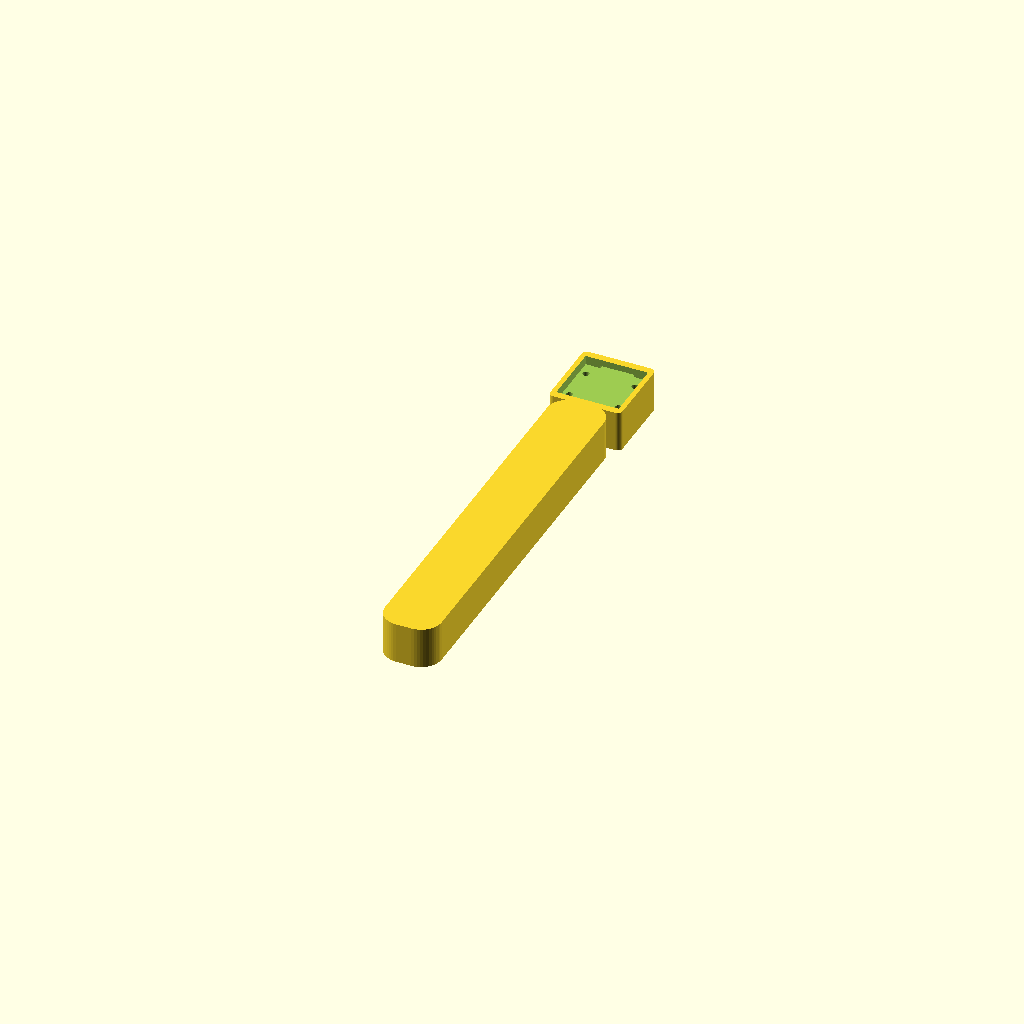
Cell 1: rendered with the file's own defaults.
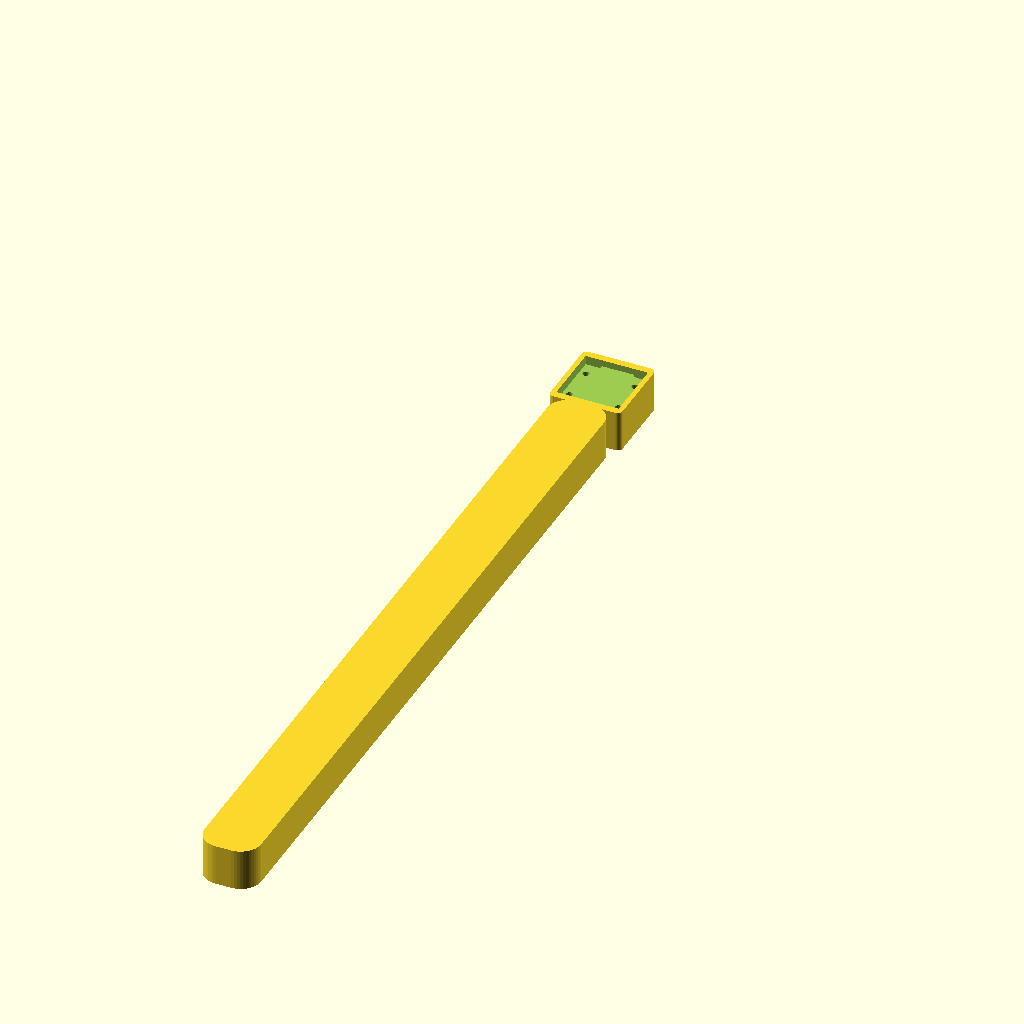
Cell 2 — HANDLE_LEN set to 300, the other parameters unchanged.
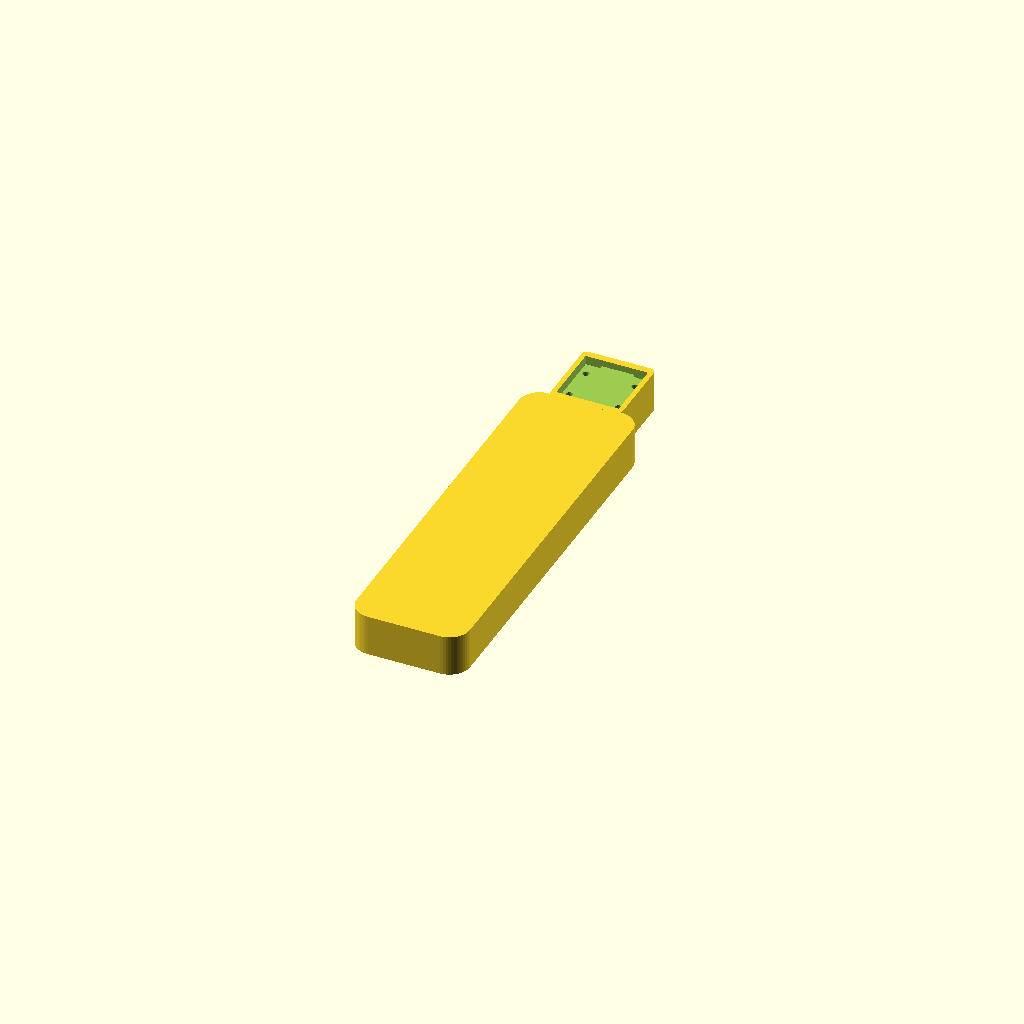
Cell 3 — HANDLE_X set to 44, the other parameters unchanged.
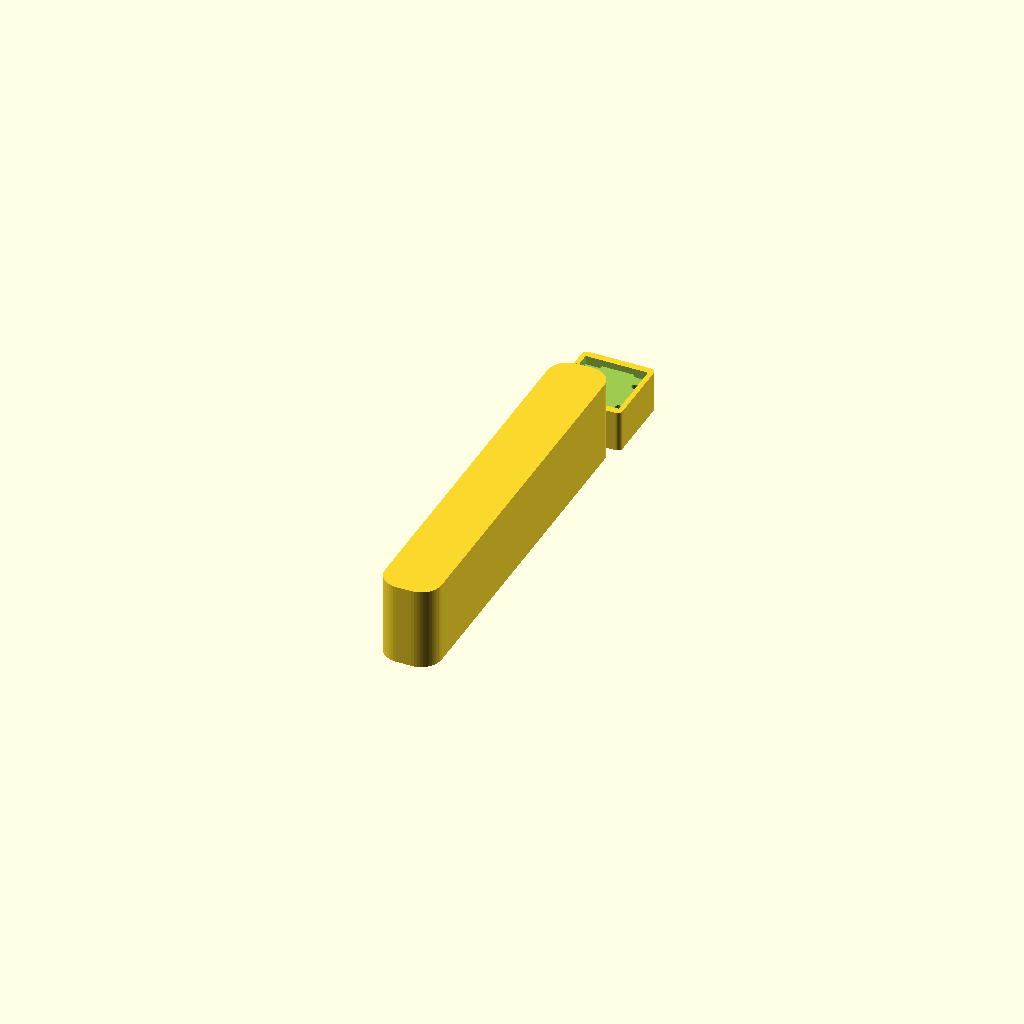
Cell 4 — HANDLE_H set to 32, the other parameters unchanged.
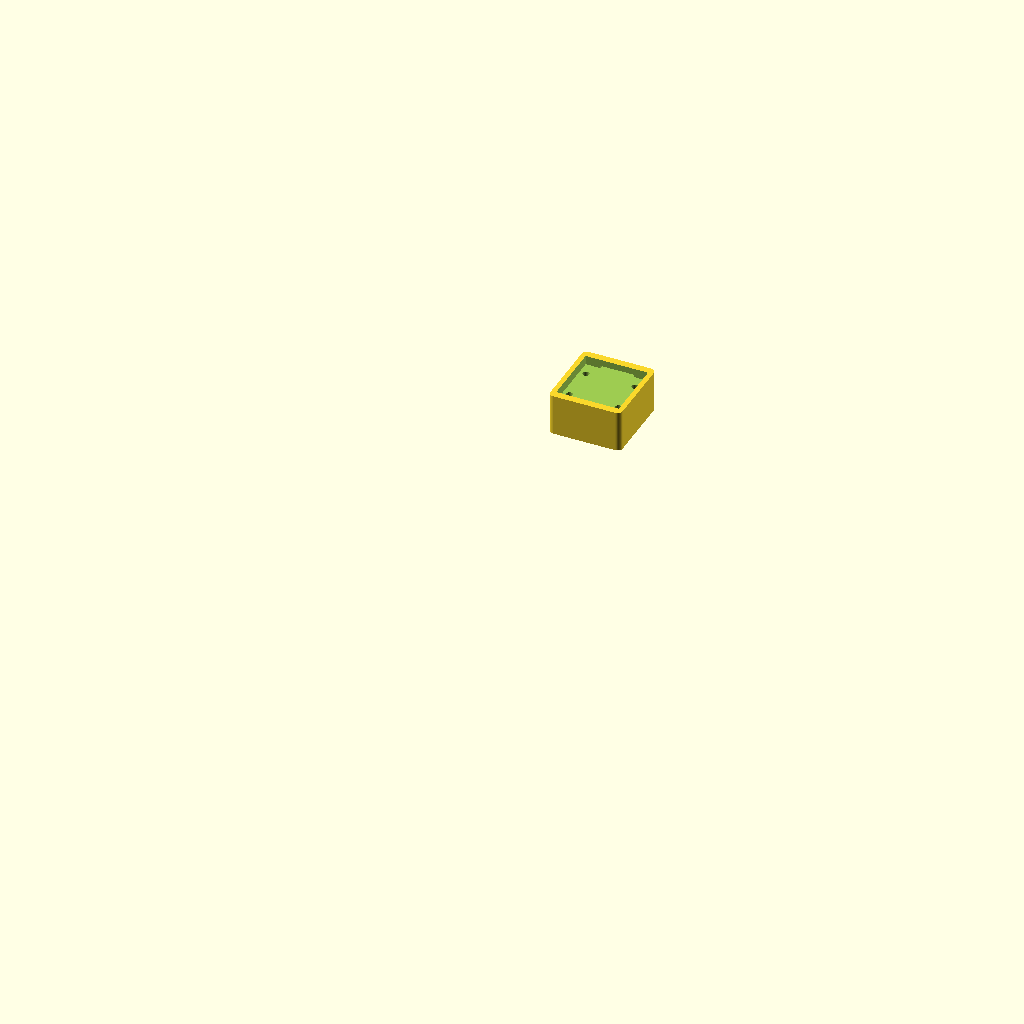
Cell 5 — HANDLE_R set to 16, the other parameters unchanged.
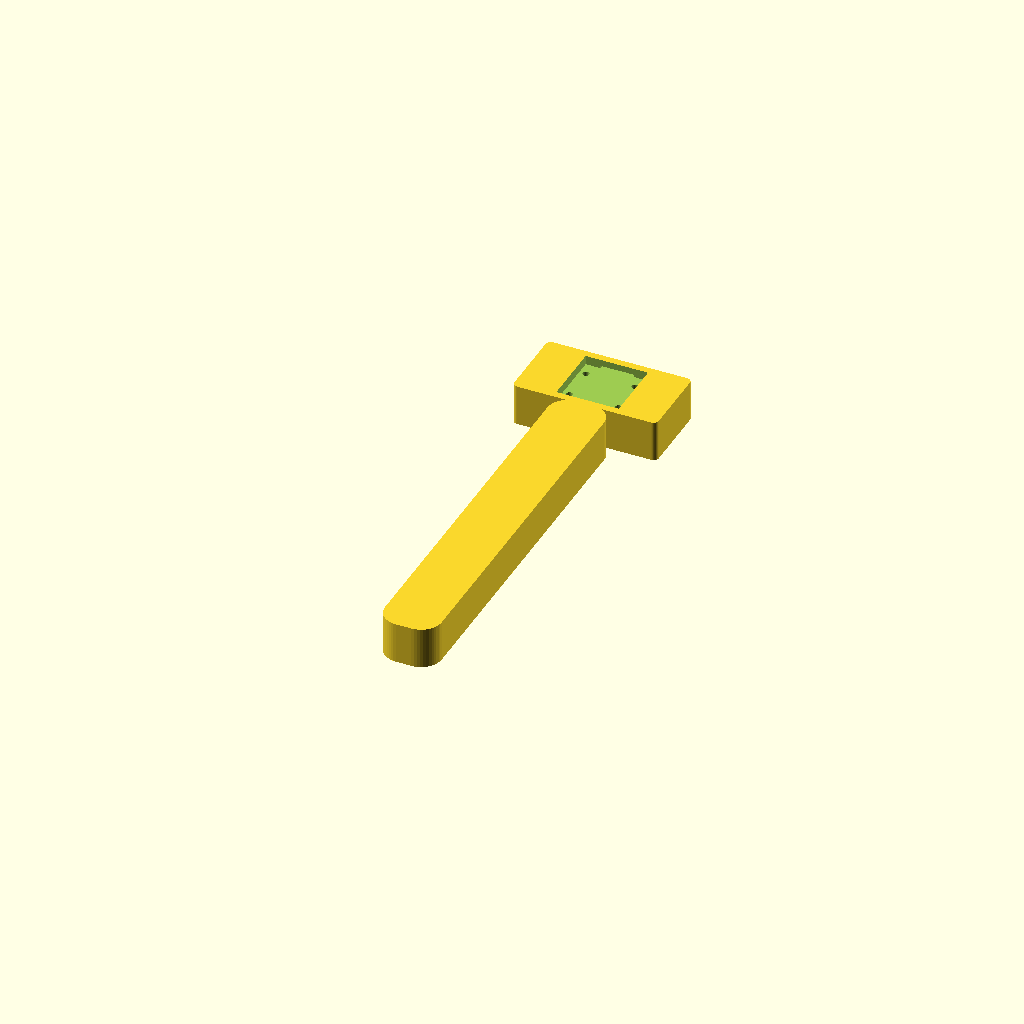
Cell 6: the same model with BLOCK_X = 56.
One fixed orthographic camera (rotation 55°, 0°, 25°; colour scheme Cornfield) for every cell.
OpenSCAD source file 05-engineering/cad/tips/hand_wand_handle.scad:
// =====================================================================
//  hand_wand_handle.scad — Stage-0 HAND WAND handle
//  PROJECT SCRATCH · 05-engineering/cad/tips · units: mm
//  A 180 mm printed handle (150 mm grip + 30 mm clamp block) that clamps one end
//  of a 0.3 x 12.7 mm feeler-stock leaf (no holes in the leaf: window + clamp bar
//  + 4x M3x8, bar 24 x 24).  The leaf runs out along +Y; its free end carries
//  paddle_with_pocket.scad (same clamp design) with a TM1 pocket, 25 mm drafted
//  paddle and any SP1 tip.  Leaf free length LEAF_FREE (handle face to paddle -Y
//  face) sets the normal stiffness AT THE TIP.  The leaf also flexes 3 mm inside each
//  wall slot (bar edge to wall) and the tip sits 4 mm past the paddle bar edge, so
//  k = EI / (a^3/3 + a^2 b + a b^2), a = LEAF_FREE + 6, b = 4, EI = 5715 N mm^2
//  (E = 200 GPa, I = 12.7 x 0.3^3 / 12):
//    30 mm 0.27 N/mm · 35 mm 0.19 · 38 mm 0.155 (default) · 40 mm 0.14 · 45 mm 0.10
//  (rev 2026-10-01: the old table used 3EI/L^3 on LEAF_FREE and overstated k 1.75x;
//  48 mm actually gives 0.09 N/mm, below the DESIGN-FREEZE 0.1-0.25 band).
//  Calibrate on the kitchen scale (tips.md 7.3) and trim the leaf to suit.
//  Print flat as modelled (window up), PETG or PLA (handle never touches hair),
//  0.2 mm layers, 15 % infill, 3 perimeters.  No bridges.
//  PART = "handle" | "bar" | "assembly"
// =====================================================================
include <tm1_tang_lib.scad>
$fn = TM1_FN;

PART = "handle";

HANDLE_LEN = 150;   // grip length along -Y
HANDLE_X   = 22;    // grip width
HANDLE_H   = 16;    // grip height
HANDLE_R   = 8;     // grip corner radius (vertical corners)
BLOCK_X    = 28;    // clamp block
BLOCK_Y    = 30;
BLOCK_H    = 16;
BLOCK_R    = 2;
LEAF_W     = 12.7;
LEAF_T     = 0.30;
WINDOW_X   = 24.2;
WINDOW_Y   = 24.4;
WINDOW_D   = 3.5;   // leaf floor at BLOCK_H - WINDOW_D = 12.5
WALL_SLOT_W = LEAF_W + 0.2;
WALL_SLOT_H = 1.0;
SCREWS     = [[-9.5, -7], [9.5, -7], [-9.5, 7], [9.5, 7]];   // rev: was +/-10 (holes broke out of the bar)
SCREW_HOLE_D = 2.6; // M3 thread-forming in PETG/PLA (4.0 for inserts)
SCREW_DEPTH  = 6;
BAR_X      = 24;
BAR_Y      = 24;
BAR_H      = 3.2;
BAR_GROOVE_D = 0.25;
BAR_HOLE_D = 3.4;
LEAF_FREE  = 38;    // documentation only: leaf free length to the paddle root (-Y face); 0.155 N/mm

z_floor = BLOCK_H - WINDOW_D;

module rr_prism(x, y, h, r) { linear_extrude(height = h) tm1_rrect(x, y, r); }

module handle_body() {
    // grip: from y = -(BLOCK_Y/2 + HANDLE_LEN) to y = -BLOCK_Y/2 (+1 overlap)
    translate([0, -BLOCK_Y / 2 - HANDLE_LEN / 2 + 0.5, 0]) rr_prism(HANDLE_X, HANDLE_LEN + 1, HANDLE_H, HANDLE_R);
    rr_prism(BLOCK_X, BLOCK_Y, BLOCK_H, BLOCK_R);
}

module handle_cuts() {
    translate([0, 0, z_floor + 50]) cube([WINDOW_X, WINDOW_Y, 100], center = true);
    // leaf exit slot through the +Y wall only (leaf ends blind in the -Y wall)
    translate([0, BLOCK_Y / 4, z_floor - 0.01 + WALL_SLOT_H / 2]) cube([WALL_SLOT_W, BLOCK_Y / 2 + 1, WALL_SLOT_H + 0.02], center = true);
    for (s = SCREWS) translate([s[0], s[1], z_floor - SCREW_DEPTH]) cylinder(d = SCREW_HOLE_D, h = SCREW_DEPTH + 0.01, $fn = 24);
}

module handle() { difference() { handle_body(); handle_cuts(); } }

module clamp_bar() {
    difference() {
        translate([0, 0, BAR_H / 2]) cube([BAR_X, BAR_Y, BAR_H], center = true);
        translate([0, 0, BAR_GROOVE_D / 2 - 0.01]) cube([LEAF_W + 0.2, BAR_Y + 2, BAR_GROOVE_D + 0.02], center = true);
        for (s = SCREWS) translate([s[0], s[1], -1]) cylinder(d = BAR_HOLE_D, h = BAR_H + 2, $fn = 24);
    }
}

if (PART == "handle") handle();
if (PART == "bar") clamp_bar();
if (PART == "assembly") {
    color("orange") handle();
    color("gray") translate([0, 0, z_floor + LEAF_T - BAR_GROOVE_D]) clamp_bar();
    // leaf: 27 mm inside the block + LEAF_FREE + 14 mm in the paddle root
    color("silver") translate([0, -BLOCK_Y / 2 + 2.8 + (27 + LEAF_FREE + 14) / 2, z_floor + LEAF_T / 2])
        cube([LEAF_W, 27 + LEAF_FREE + 14, LEAF_T], center = true);
}
Customizer parameters (derived from the source; name, type, default, range or options):
PART: string, default "handle"
HANDLE_LEN: number, default 150
HANDLE_X: number, default 22
HANDLE_H: number, default 16
HANDLE_R: number, default 8
BLOCK_X: number, default 28
BLOCK_Y: number, default 30
BLOCK_H: number, default 16
BLOCK_R: number, default 2
LEAF_W: number, default 12.7
LEAF_T: number, default 0.3
WINDOW_X: number, default 24.2
WINDOW_Y: number, default 24.4
WINDOW_D: number, default 3.5
WALL_SLOT_H: number, default 1
SCREW_HOLE_D: number, default 2.6
SCREW_DEPTH: number, default 6
BAR_X: number, default 24
BAR_Y: number, default 24
BAR_H: number, default 3.2
BAR_GROOVE_D: number, default 0.25
BAR_HOLE_D: number, default 3.4
LEAF_FREE: number, default 38
